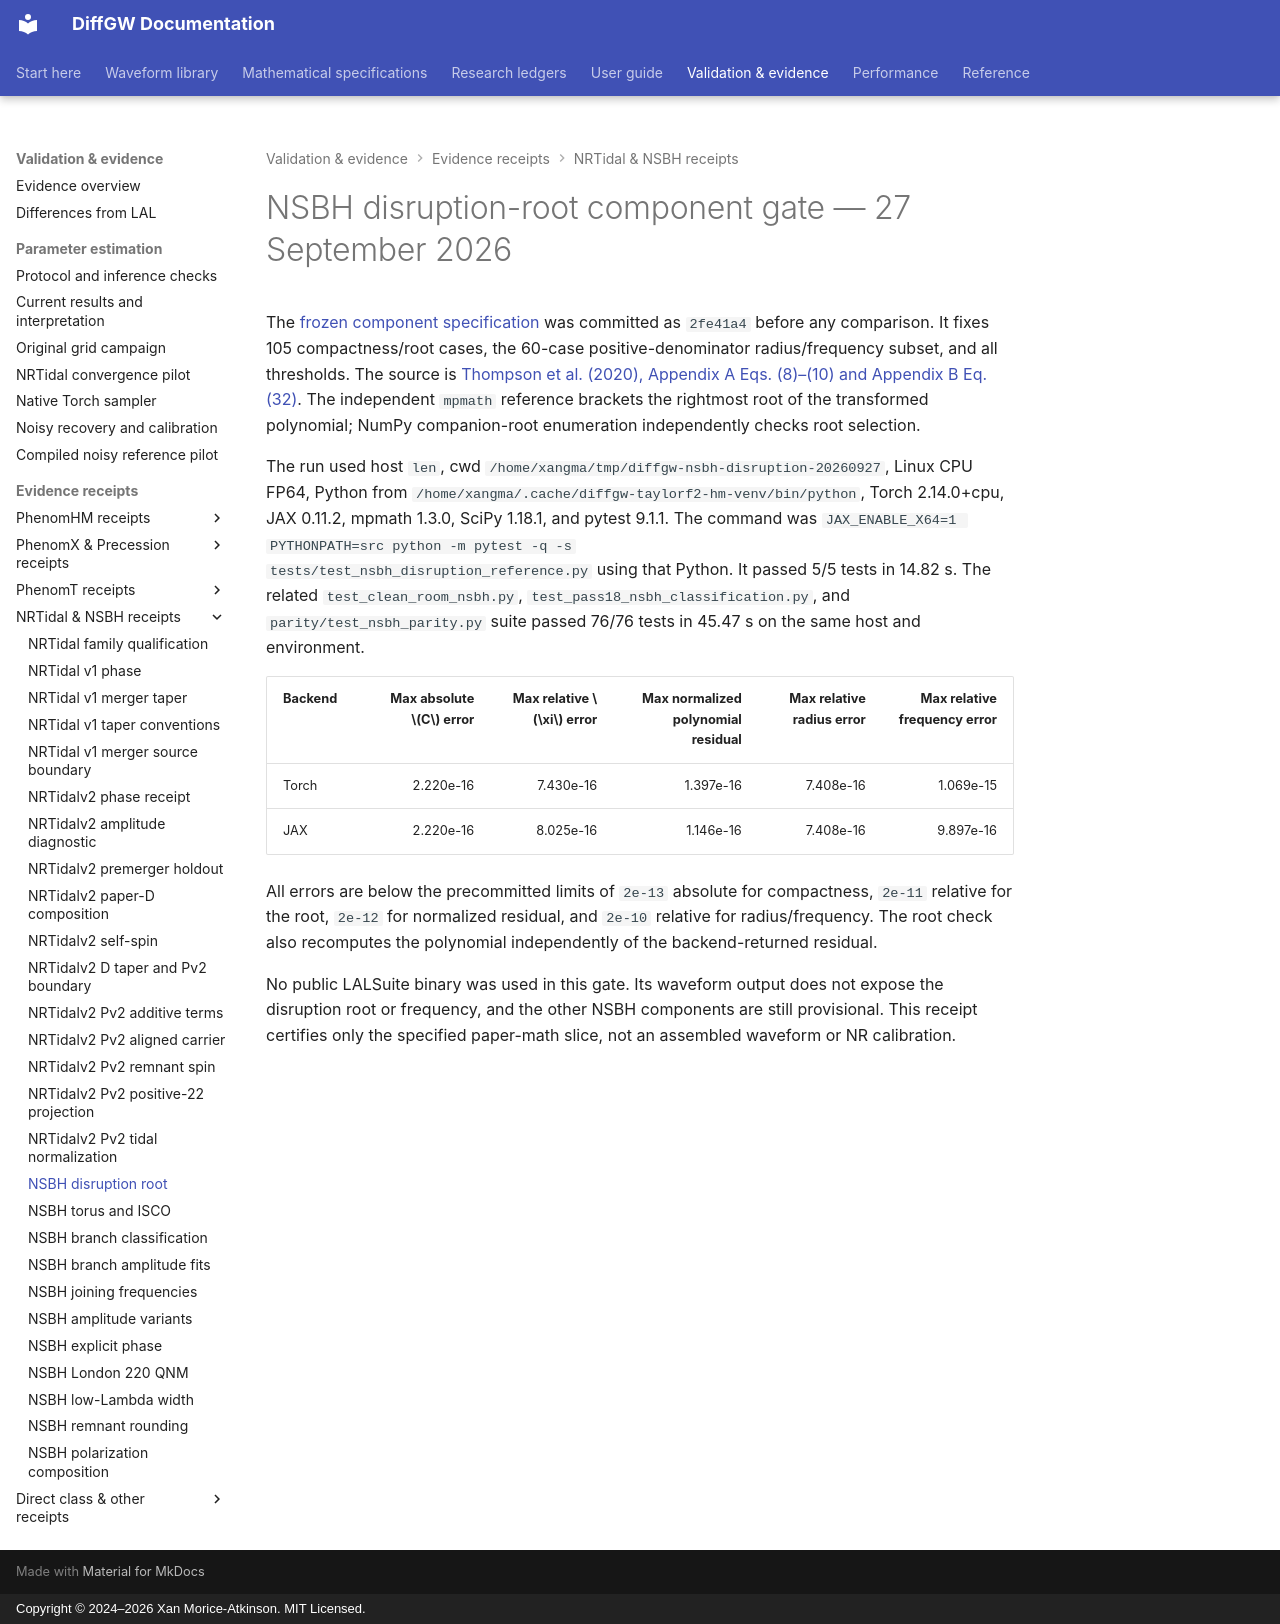

repository: xangma/diffgw · page: validation/nsbh_disruption_root_20260927/index.html · generator: mkdocs · copyright: Copyright © 2024–2026 Xan Morice-Atkinson. MIT Licensed.

# NSBH disruption-root component gate — 27 September 2026

The [frozen component specification](../math/nsbh-disruption-root.md) was
committed as `2fe41a4` before any comparison. It fixes 105 compactness/root
cases, the 60-case positive-denominator radius/frequency subset, and all
thresholds. The source is [Thompson et al. (2020), Appendix A Eqs. (8)–(10)
and Appendix B Eq. (32)](https://arxiv.org/pdf/2002.08383v1). The independent
`mpmath` reference brackets the rightmost root of the transformed polynomial;
NumPy companion-root enumeration independently checks root selection.

The run used host `len`, cwd
`/home/xangma/tmp/diffgw-nsbh-disruption-20260927`, Linux CPU FP64,
Python from `/home/xangma/.cache/diffgw-taylorf2-hm-venv/bin/python`,
Torch 2.14.0+cpu, JAX 0.11.2, mpmath 1.3.0, SciPy 1.18.1, and pytest 9.1.1.
The command was `JAX_ENABLE_X64=1 PYTHONPATH=src python -m pytest -q -s
tests/test_nsbh_disruption_reference.py` using that Python. It passed 5/5
tests in 14.82 s. The related `test_clean_room_nsbh.py`,
`test_pass18_nsbh_classification.py`, and `parity/test_nsbh_parity.py`
suite passed 76/76 tests in 45.47 s on the same host and environment.

| Backend | Max absolute $C$ error | Max relative $\xi$ error | Max normalized polynomial residual | Max relative radius error | Max relative frequency error |
| --- | ---: | ---: | ---: | ---: | ---: |
| Torch | 2.220e-16 | 7.430e-16 | 1.397e-16 | 7.408e-16 | 1.069e-15 |
| JAX | 2.220e-16 | 8.025e-16 | 1.146e-16 | 7.408e-16 | 9.897e-16 |

All errors are below the precommitted limits of `2e-13` absolute for
compactness, `2e-11` relative for the root, `2e-12` for normalized residual,
and `2e-10` relative for radius/frequency. The root check also recomputes the
polynomial independently of the backend-returned residual.

No public LALSuite binary was used in this gate. Its waveform output does
not expose the disruption root or frequency, and the other NSBH components
are still provisional. This receipt certifies only the specified paper-math
slice, not an assembled waveform or NR calibration.
